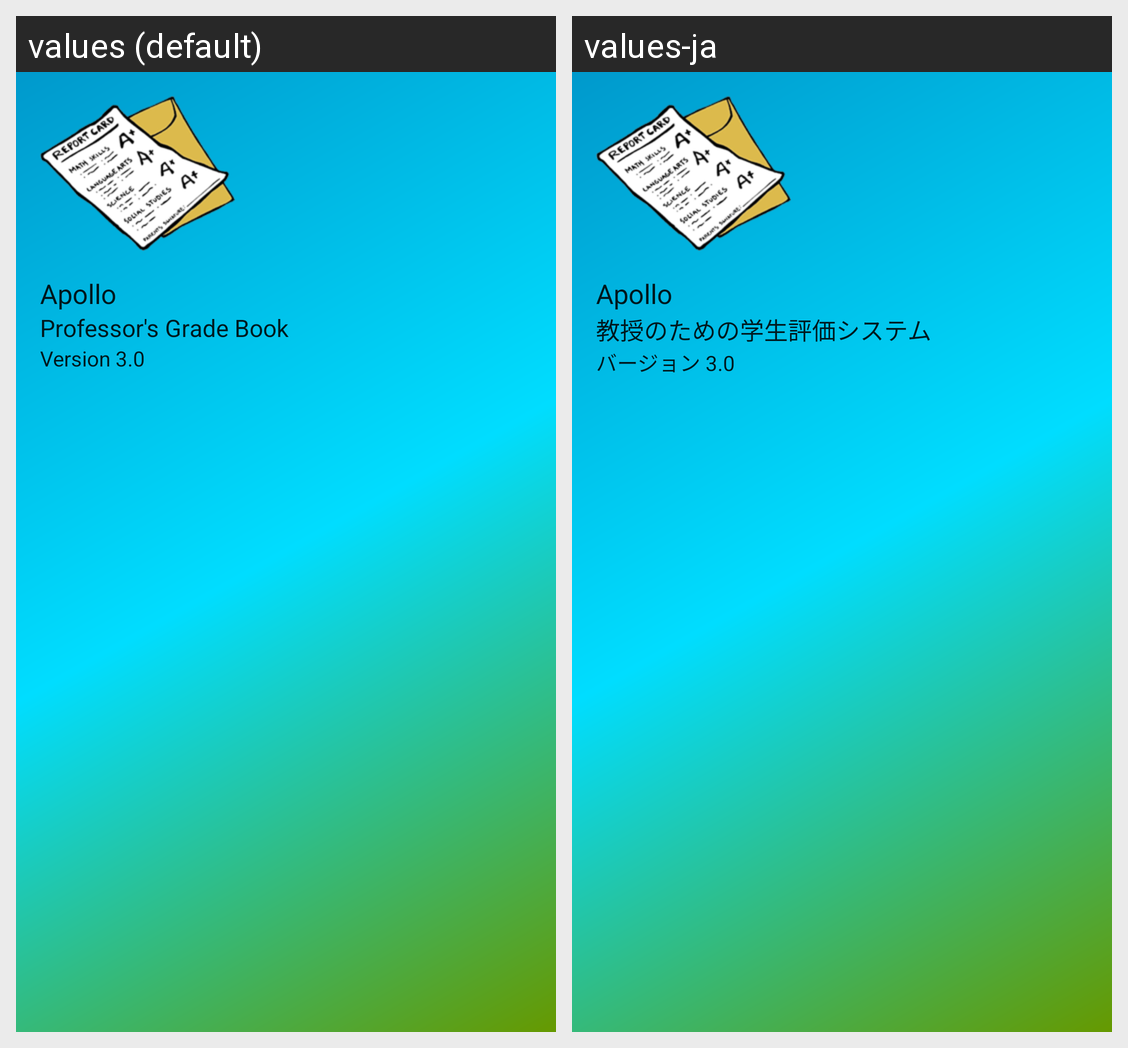

Here is an Android app screen in its default locale and in the app's own translations. Write out the translated-string differences for the strings that appear on this screen.
Android screen res/layout/nav_header_main.xml rendered under 2 locales, left to right: values (default), values-ja. Device: Nexus 5 (rendered at 1080×1920; each locale shown at half size, 540×960, under a caption strip naming it); theme AppTheme.
Strings drawn on this screen, with the default value and each locale's value (text and hints the layout hard-codes, and strings that could not be matched under every locale, appear in the picture but are not listed):

app_name_title
  values: Apollo
  values-ja: Apollo

app_name_sub_title
  values: Professor's Grade Book
  values-ja: 教授のための学生評価システム

app_version
  values: Version 3.0
  values-ja: バージョン﻿ 3.0
